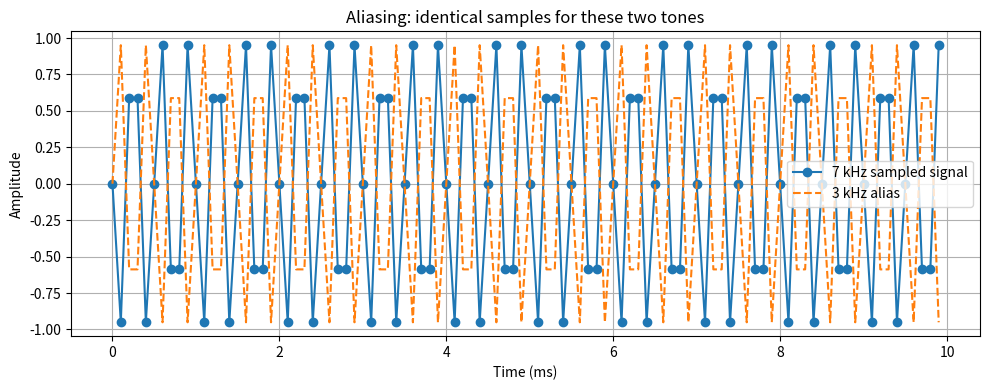

Reproduce this figure in Python.

import numpy as np
import matplotlib.pyplot as plt

f_signal = 7_000
fs = 10_000
t = np.arange(100) / fs
x = np.sin(2 * np.pi * f_signal * t)

# Aliased frequency for this example: 3 kHz
f_alias = abs(f_signal - fs)
x_alias = np.sin(2 * np.pi * f_alias * t)

plt.figure(figsize=(10, 4))
plt.plot(t * 1000, x, "o-", label="7 kHz sampled signal")
plt.plot(t * 1000, x_alias, "--", label="3 kHz alias")
plt.xlabel("Time (ms)")
plt.ylabel("Amplitude")
plt.title("Aliasing: identical samples for these two tones")
plt.grid(True)
plt.legend()
plt.tight_layout()
plt.show()

print("Sample rate:", fs, "samples/s")
print("Original frequency:", f_signal, "Hz")
print("Alias frequency:", f_alias, "Hz")
print("Maximum real-signal Nyquist frequency:", fs / 2, "Hz")
